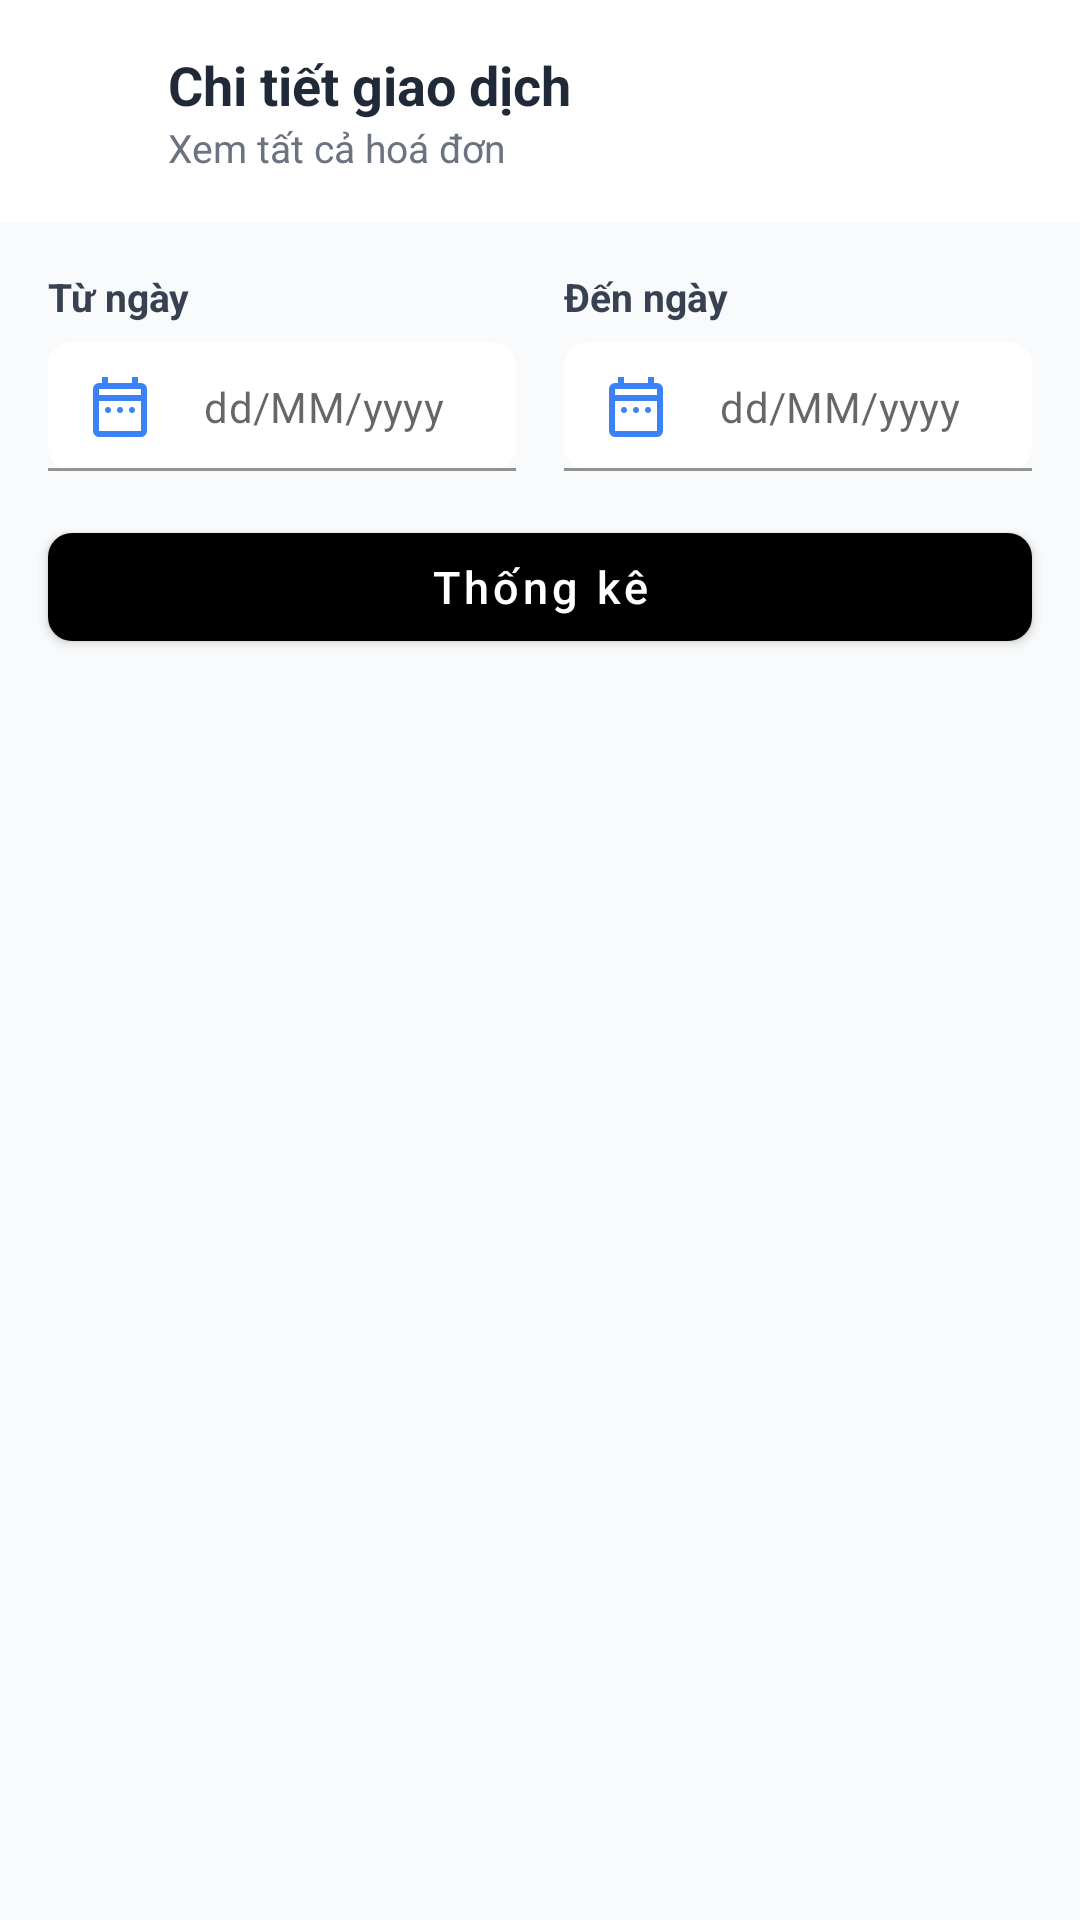

The Android layout XML behind this screen, and the referenced resources:
<!-- AndroidManifest.xml: application theme Theme.Billiard -->
<!-- res/layout/fragment_invoice.xml -->
<?xml version="1.0" encoding="utf-8"?>
<LinearLayout xmlns:android="http://schemas.android.com/apk/res/android"
    xmlns:app="http://schemas.android.com/apk/res-auto"
    xmlns:tools="http://schemas.android.com/tools"
    android:layout_width="match_parent"
    android:layout_height="match_parent"
    android:background="#F9FAFB"
    android:orientation="vertical">

    <androidx.constraintlayout.widget.ConstraintLayout
        android:layout_width="match_parent"
        android:layout_height="wrap_content"
        android:background="@color/white"
        android:padding="16dp">

        <ImageView
            android:id="@+id/btnBack"
            android:layout_width="24dp"
            android:layout_height="24dp"
            android:src="@drawable/ic_arrow_back"
            app:layout_constraintBottom_toBottomOf="parent"
            app:layout_constraintStart_toStartOf="parent"
            app:layout_constraintTop_toTopOf="parent"
            app:tint="#1F2937" />

        <LinearLayout
            android:layout_width="wrap_content"
            android:layout_height="wrap_content"
            android:layout_marginStart="16dp"
            android:orientation="vertical"
            app:layout_constraintBottom_toBottomOf="parent"
            app:layout_constraintStart_toEndOf="@id/btnBack"
            app:layout_constraintTop_toTopOf="parent">

            <TextView
                android:layout_width="wrap_content"
                android:layout_height="wrap_content"
                android:text="Chi tiết giao dịch"
                android:textColor="#1F2937"
                android:textSize="18sp"
                android:textStyle="bold" />

            <TextView
                android:layout_width="wrap_content"
                android:layout_height="wrap_content"
                android:text="Xem tất cả hoá đơn"
                android:textColor="#6B7280"
                android:textSize="13sp" />
        </LinearLayout>
    </androidx.constraintlayout.widget.ConstraintLayout>

    <LinearLayout
        android:layout_width="match_parent"
        android:layout_height="wrap_content"
        android:layout_marginHorizontal="16dp"
        android:layout_marginTop="16dp"
        android:baselineAligned="false"
        android:orientation="horizontal">

        <LinearLayout
            android:layout_width="0dp"
            android:layout_height="wrap_content"
            android:layout_marginEnd="8dp"
            android:layout_weight="1"
            android:orientation="vertical">

            <TextView
                android:layout_width="wrap_content"
                android:layout_height="wrap_content"
                android:layout_marginBottom="4dp"
                android:text="Từ ngày"
                android:textColor="#374151"
                android:textSize="13sp"
                android:textStyle="bold" />

            <com.google.android.material.textfield.TextInputLayout
                android:layout_width="match_parent"
                android:layout_height="wrap_content"
                app:boxBackgroundColor="@color/white"
                app:boxCornerRadiusBottomEnd="8dp"
                app:boxCornerRadiusBottomStart="8dp"
                app:boxCornerRadiusTopEnd="8dp"
                app:boxCornerRadiusTopStart="8dp"
                app:boxStrokeColor="#D1D5DB"
                app:hintEnabled="false"
                app:startIconDrawable="@drawable/ic_date"
                app:startIconTint="#3B82F6">

                <com.google.android.material.textfield.TextInputEditText
                    android:id="@+id/edtStartDate"
                    android:layout_width="match_parent"
                    android:layout_height="wrap_content"
                    android:focusable="false"
                    android:hint="dd/MM/yyyy"
                    android:inputType="none"
                    android:paddingVertical="12dp"
                    android:textSize="14sp" />
            </com.google.android.material.textfield.TextInputLayout>
        </LinearLayout>

        <LinearLayout
            android:layout_width="0dp"
            android:layout_height="wrap_content"
            android:layout_marginStart="8dp"
            android:layout_weight="1"
            android:orientation="vertical">

            <TextView
                android:layout_width="wrap_content"
                android:layout_height="wrap_content"
                android:layout_marginBottom="4dp"
                android:text="Đến ngày"
                android:textColor="#374151"
                android:textSize="13sp"
                android:textStyle="bold" />

            <com.google.android.material.textfield.TextInputLayout
                android:layout_width="match_parent"
                android:layout_height="wrap_content"
                app:boxBackgroundColor="@color/white"
                app:boxCornerRadiusBottomEnd="8dp"
                app:boxCornerRadiusBottomStart="8dp"
                app:boxCornerRadiusTopEnd="8dp"
                app:boxCornerRadiusTopStart="8dp"
                app:boxStrokeColor="#D1D5DB"
                app:hintEnabled="false"
                app:startIconDrawable="@drawable/ic_date"
                app:startIconTint="#3B82F6">

                <com.google.android.material.textfield.TextInputEditText
                    android:id="@+id/edtEndDate"
                    android:layout_width="match_parent"
                    android:layout_height="wrap_content"
                    android:focusable="false"
                    android:hint="dd/MM/yyyy"
                    android:inputType="none"
                    android:paddingVertical="12dp"
                    android:textSize="14sp" />
            </com.google.android.material.textfield.TextInputLayout>
        </LinearLayout>
    </LinearLayout>

    <com.google.android.material.button.MaterialButton
        android:id="@+id/btnFilter"
        android:layout_width="match_parent"
        android:layout_height="48dp"
        android:layout_marginHorizontal="16dp"
        android:layout_marginTop="12dp"
        android:layout_marginBottom="16dp"
        android:text="Thống kê"
        android:textAllCaps="false"
        android:textSize="15sp"
        app:backgroundTint="@color/blue"
        app:cornerRadius="8dp" />

    <androidx.recyclerview.widget.RecyclerView
        android:id="@+id/rvInvoices"
        android:layout_width="match_parent"
        android:layout_height="0dp"
        android:layout_weight="1"
        android:clipToPadding="false"
        android:paddingBottom="24dp"
        tools:listitem="@layout/item_invoice" />

</LinearLayout>
<!-- res/layout/item_invoice.xml (included above) -->
<?xml version="1.0" encoding="utf-8"?>
<com.google.android.material.card.MaterialCardView xmlns:android="http://schemas.android.com/apk/res/android"
    xmlns:app="http://schemas.android.com/apk/res-auto"
    xmlns:tools="http://schemas.android.com/tools"
    android:layout_width="match_parent"
    android:layout_height="wrap_content"
    android:layout_marginHorizontal="16dp"
    android:layout_marginBottom="12dp"
    app:cardBackgroundColor="@color/white"
    app:cardCornerRadius="12dp"
    app:cardElevation="0dp"
    app:strokeColor="#E5E7EB"
    app:strokeWidth="1dp">

    <androidx.constraintlayout.widget.ConstraintLayout
        android:layout_width="match_parent"
        android:layout_height="wrap_content"
        android:padding="16dp">

        <TextView
            android:id="@+id/tvInvoiceId"
            android:layout_width="wrap_content"
            android:layout_height="wrap_content"
            android:textColor="#1F2937"
            android:textSize="16sp"
            android:textStyle="bold"
            app:layout_constraintStart_toStartOf="parent"
            app:layout_constraintTop_toTopOf="parent"
            tools:text="HD001234" />

        <com.google.android.material.card.MaterialCardView
            android:id="@+id/cardStatus"
            android:layout_width="wrap_content"
            android:layout_height="wrap_content"
            app:cardBackgroundColor="#10B981"
            app:cardCornerRadius="16dp"
            app:cardElevation="0dp"
            app:layout_constraintEnd_toEndOf="parent"
            app:layout_constraintTop_toTopOf="parent">

            <TextView
                android:id="@+id/tvStatus"
                android:layout_width="wrap_content"
                android:layout_height="wrap_content"
                android:paddingHorizontal="10dp"
                android:paddingVertical="4dp"
                android:textColor="@color/white"
                android:textSize="12sp"
                tools:text="Hoàn thành" />
        </com.google.android.material.card.MaterialCardView>

        <TextView
            android:id="@+id/tvDateTime"
            android:layout_width="wrap_content"
            android:layout_height="wrap_content"
            android:layout_marginTop="8dp"
            android:textColor="#6B7280"
            android:textSize="13sp"
            app:layout_constraintStart_toStartOf="parent"
            app:layout_constraintTop_toBottomOf="@id/tvInvoiceId"
            tools:text="25/02/2026 • 14:30" />

        <TextView
            android:id="@+id/tvPaymentMethod"
            android:layout_width="wrap_content"
            android:layout_height="wrap_content"
            android:layout_marginTop="16dp"
            android:textColor="#4B5563"
            android:textSize="13sp"
            app:layout_constraintBottom_toBottomOf="parent"
            app:layout_constraintStart_toStartOf="parent"
            app:layout_constraintTop_toBottomOf="@id/tvDateTime"
            tools:text="Tổng tiền" />

        <TextView
            android:id="@+id/tvTotalAmount"
            android:layout_width="wrap_content"
            android:layout_height="wrap_content"
            android:textColor="#000000"
            android:textSize="14sp"
            android:textStyle="bold"
            app:layout_constraintBottom_toBottomOf="parent"
            app:layout_constraintEnd_toEndOf="parent"
            tools:text="374.000đ" />

    </androidx.constraintlayout.widget.ConstraintLayout>
</com.google.android.material.card.MaterialCardView>
<!-- resources referenced by this layout -->
<resources>
  <color name="white">#FFFFFFFF</color>
  <!-- drawable ic_date (drawable) -->
  <vector xmlns:android="http://schemas.android.com/apk/res/android"
      android:width="24dp"
      android:height="24dp"
      android:viewportWidth="960"
      android:viewportHeight="960">
    <path
        android:pathData="M291.5,548.5Q280,537 280,520t11.5,-28.5Q303,480 320,480t28.5,11.5Q360,503 360,520t-11.5,28.5Q337,560 320,560t-28.5,-11.5ZM451.5,548.5Q440,537 440,520t11.5,-28.5Q463,480 480,480t28.5,11.5Q520,503 520,520t-11.5,28.5Q497,560 480,560t-28.5,-11.5ZM611.5,548.5Q600,537 600,520t11.5,-28.5Q623,480 640,480t28.5,11.5Q680,503 680,520t-11.5,28.5Q657,560 640,560t-28.5,-11.5ZM200,880q-33,0 -56.5,-23.5T120,800v-560q0,-33 23.5,-56.5T200,160h40v-80h80v80h320v-80h80v80h40q33,0 56.5,23.5T840,240v560q0,33 -23.5,56.5T760,880L200,880ZM200,800h560v-400L200,400v400ZM200,320h560v-80L200,240v80ZM200,320v-80,80Z"
        android:fillColor="#1f1f1f"/>
  </vector>
  <style name="Theme.Billiard" parent="Theme.MaterialComponents.DayNight.NoActionBar">
  
          <item name="colorPrimary">@color/primary_blue</item>
          <item name="colorPrimaryVariant">@color/primary_blue</item>
          <item name="colorOnPrimary">@color/white</item>
      </style>
  <color name="primary_blue">#2196F3</color>
</resources>
